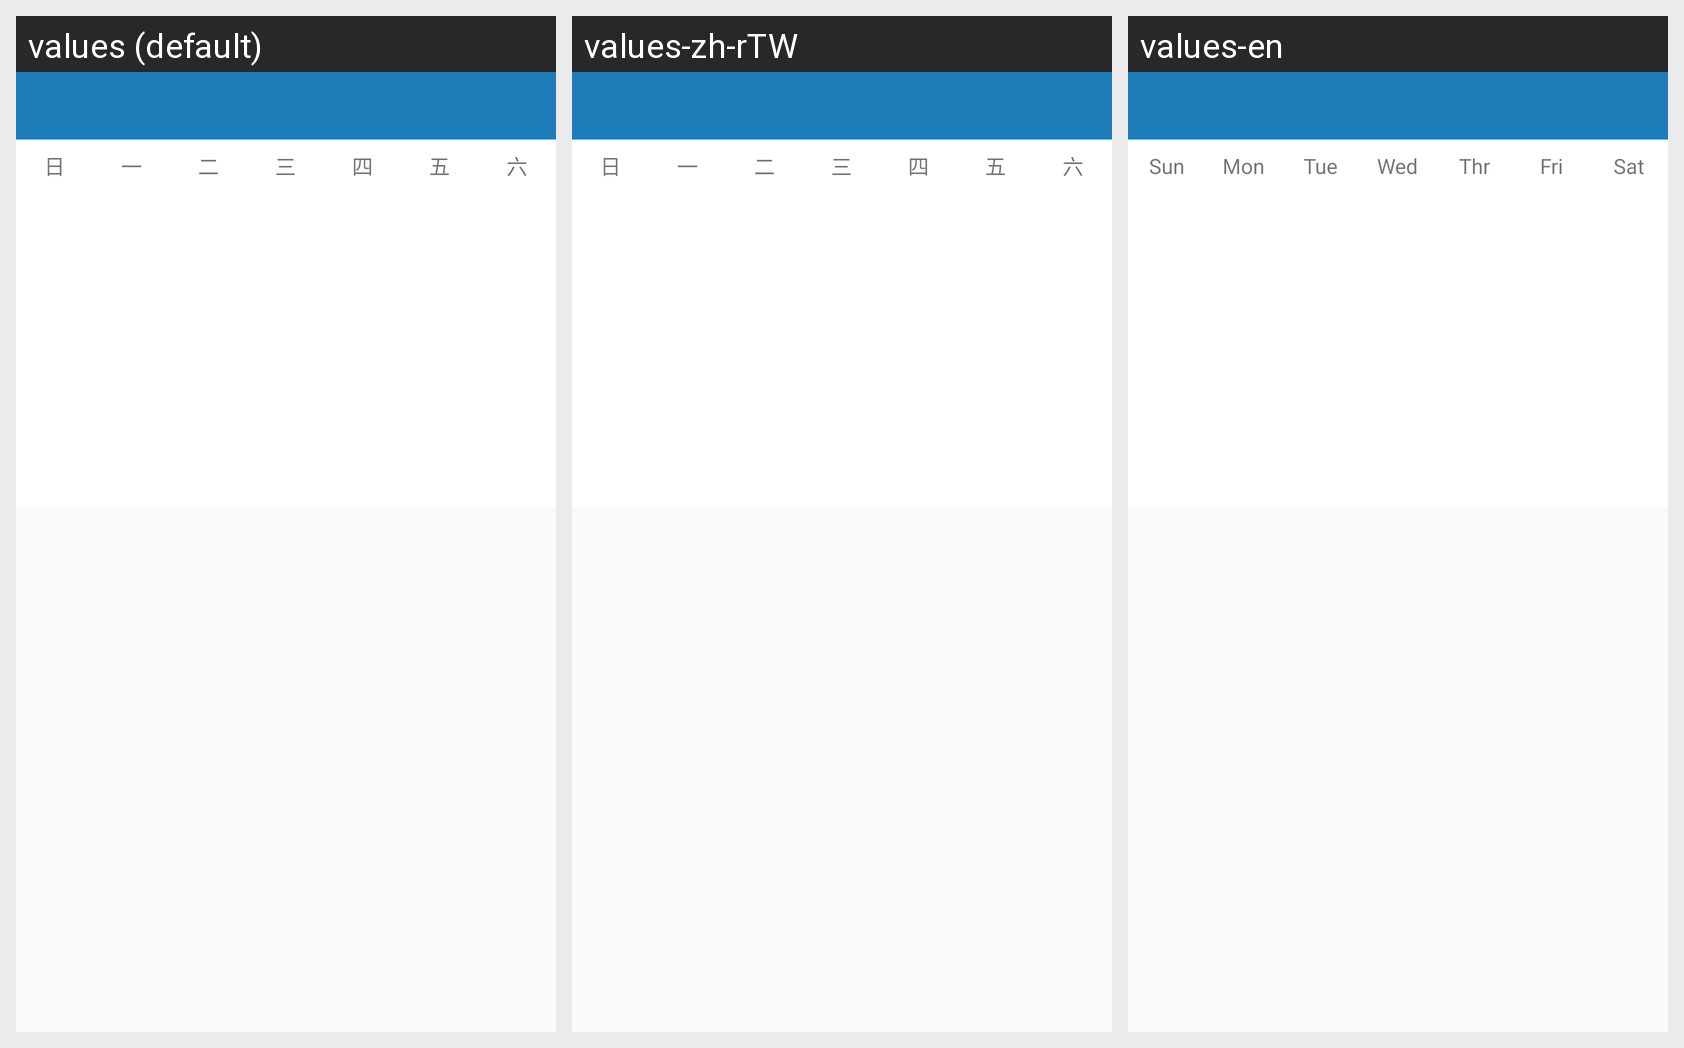

This grid shows one Android layout under several languages. Give, for every string resource on the screen, its name, the default text and each shown locale's text.
Android screen res/layout/calendar.xml rendered under 3 locales, left to right: values (default), values-zh-rTW, values-en. Device: Nexus 5 (rendered at 1080×1920; each locale shown at half size, 540×960, under a caption strip naming it); theme Theme.AppCompat.Light.NoActionBar.FullScreen.
Strings drawn on this screen, with the default value and each locale's value (text and hints the layout hard-codes, and strings that could not be matched under every locale, appear in the picture but are not listed):

home_sunday
  values: 日
  values-zh-rTW: 日
  values-en: Sun

home_monday
  values: 一
  values-zh-rTW: 一
  values-en: Mon

home_tuesday
  values: 二
  values-zh-rTW: 二
  values-en: Tue

home_wednesday
  values: 三
  values-zh-rTW: 三
  values-en: Wed

home_thursday
  values: 四
  values-zh-rTW: 四
  values-en: Thr

home_friday
  values: 五
  values-zh-rTW: 五
  values-en: Fri

home_saturday
  values: 六
  values-zh-rTW: 六
  values-en: Sat
